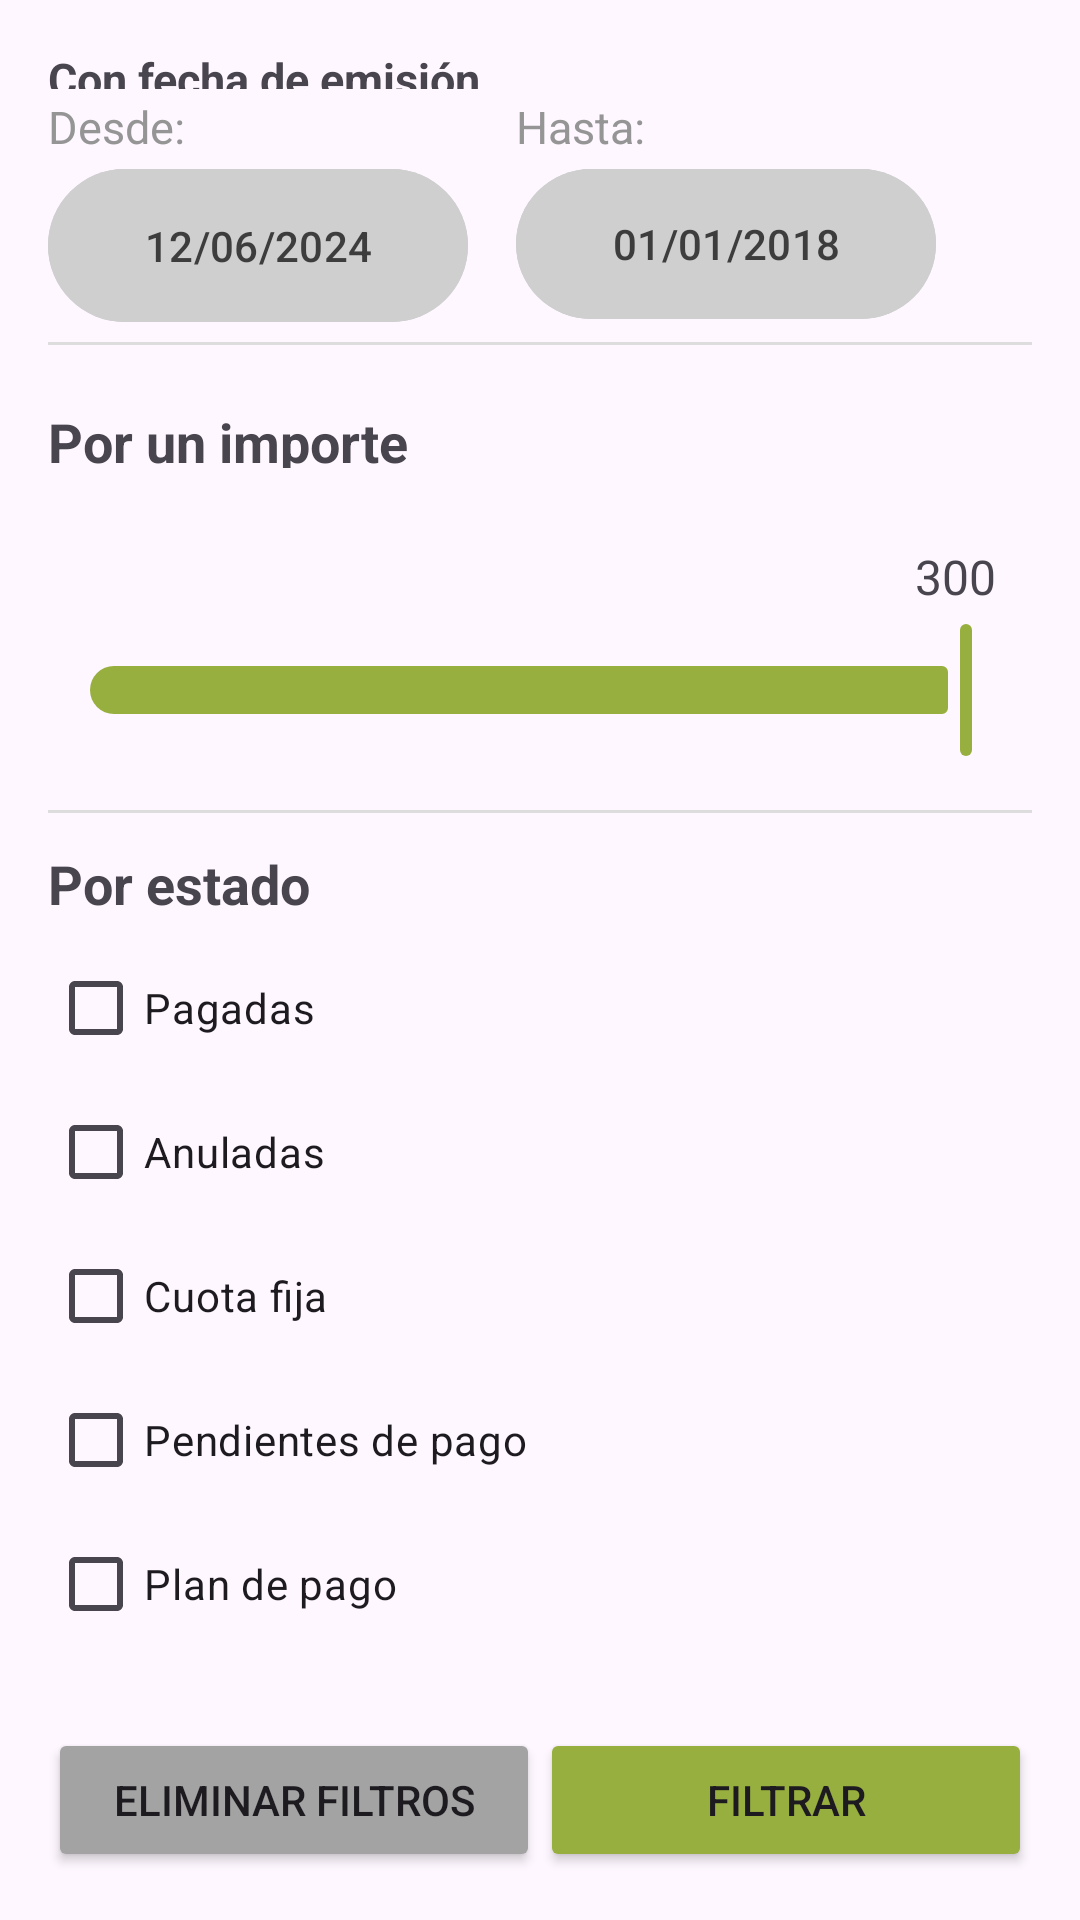

Reconstruct the res/layout file that produces this screen, plus the resources it refers to.
<!-- AndroidManifest.xml: application theme Theme.ViewNext -->
<!-- res/layout/filtro_factura.xml -->
<?xml version="1.0" encoding="utf-8"?>
<RelativeLayout xmlns:android="http://schemas.android.com/apk/res/android"
    xmlns:app="http://schemas.android.com/apk/res-auto"
    android:layout_width="match_parent"
    android:layout_height="match_parent"
    android:padding="16dp">

    <ImageButton
        android:id="@+id/boton_esquina"
        android:layout_width="wrap_content"
        android:layout_height="wrap_content"
        android:layout_alignParentTop="true"
        android:layout_alignParentEnd="true"
        android:layout_marginTop="10dp"
        android:layout_marginEnd="10dp"
        android:backgroundTint="#00FFFFFF"
        android:src="@drawable/close" />

    <TextView
        android:id="@+id/titulo"
        android:layout_width="wrap_content"
        android:layout_height="wrap_content"
        android:layout_above="@+id/fecha"
        android:layout_marginTop="16dp"
        android:layout_marginBottom="-1dp"
        android:text="@string/btn_filtrar_facturas"
        android:textSize="30sp"
        android:textStyle="bold" />

    <TextView
        android:id="@+id/fecha"
        android:layout_width="wrap_content"
        android:layout_height="30dp"
        android:layout_above="@+id/fechaLayout"
        android:layout_marginBottom="-14dp"
        android:text="@string/txt_con_fecha_de_emisi_n"
        android:textSize="15sp"
        android:textStyle="bold" />

    <LinearLayout
        android:id="@+id/fechaLayout"
        android:layout_width="364dp"
        android:layout_height="95dp"
        android:layout_above="@+id/view2"
        android:layout_marginBottom="3dp"
        android:orientation="horizontal">

        <LinearLayout
            android:layout_width="140dp"
            android:layout_height="79dp"
            android:layout_marginTop="16dp"
            android:orientation="vertical">

            <TextView
                android:id="@+id/desde"
                android:layout_width="wrap_content"
                android:layout_height="wrap_content"
                android:text="@string/txt_desde"
                android:textColor="#959595"
                android:textSize="15sp" />


            <com.google.android.material.button.MaterialButton
                android:id="@+id/editText_desde"
                android:layout_width="match_parent"
                android:layout_height="59dp"
                android:backgroundTint="#CFCFCF"
                android:focusable="false"
                android:focusableInTouchMode="false"
                android:gravity="center"
                android:onClick="showDatePickerDialog"
                android:shape="rectangle"
                android:text="@string/txt_hasta_fecha"
                android:textColor="#3E3D3D"
                android:textSize="14sp" />


        </LinearLayout>

        <Space
            android:layout_width="16dp"
            android:layout_height="match_parent" />


        <LinearLayout
            android:layout_width="140dp"
            android:layout_height="79dp"

            android:layout_marginTop="16dp"
            android:orientation="vertical">

            <TextView
                android:id="@+id/hasta"
                android:layout_width="wrap_content"
                android:layout_height="wrap_content"
                android:text="@string/txt_hasta"
                android:textColor="#959595"
                android:textSize="15sp" />

            <com.google.android.material.button.MaterialButton
                android:id="@+id/editText_hasta"
                android:layout_width="match_parent"
                android:layout_height="58dp"
                android:backgroundTint="#CFCFCF"
                android:focusable="false"
                android:focusableInTouchMode="false"
                android:gravity="center"
                android:onClick="showDatePickerDialog"
                android:text="@string/txt_desde_fecha"
                android:textColor="#3E3D3D"/>

        </LinearLayout>

    </LinearLayout>

    <View
        android:id="@+id/view2"
        android:layout_width="match_parent"
        android:layout_height="1dp"
        android:layout_above="@+id/importe"
        android:layout_marginBottom="20dp"
        android:background="#DDDDDD" />


    <TextView
        android:id="@+id/importe"
        android:layout_width="wrap_content"
        android:layout_height="21dp"
        android:layout_above="@+id/slider"
        android:layout_marginBottom="50dp"
        android:text="@string/txt_por_un_importe"
        android:textSize="18sp"
        android:textStyle="bold" />
    <TextView
        android:id="@+id/range_selected_text"
        android:layout_width="wrap_content"
        android:layout_height="wrap_content"
        android:layout_above="@id/slider"
        android:layout_centerHorizontal="true"
        android:text=""
        android:textColor="@color/verdePistacho"
        android:textSize="20sp" />



    <TextView
        android:id="@+id/min_value_text"
        android:layout_width="33dp"
        android:layout_height="wrap_content"
        android:layout_below="@id/slider"
        android:layout_alignStart="@id/slider"
        android:layout_alignBottom="@+id/range_selected_text"
        android:layout_marginStart="11dp"
        android:layout_marginTop="-85dp"
        android:layout_marginEnd="287dp"
        android:layout_marginBottom="-5dp"
        android:layout_toStartOf="@+id/max_value_text"
        android:text="@string/txt_1"
        android:textSize="16sp" />

    <TextView
        android:id="@+id/max_value_text"
        android:layout_width="39dp"
        android:layout_height="wrap_content"
        android:layout_below="@id/slider"
        android:layout_alignEnd="@id/slider"
        android:layout_marginTop="-89dp"
        android:text="@string/txt_300"
        android:textSize="16sp" />

    <com.google.android.material.slider.Slider
        android:id="@+id/slider"
        android:layout_width="match_parent"
        android:layout_height="wrap_content"
        android:valueFrom="1"
        android:valueTo="300"
        android:value="300"
        app:thumbColor="@color/verdePistacho"
        app:trackColorActive="@color/verdePistacho"
        android:layout_marginBottom="16dp"
        android:layout_above="@id/view"
        android:layout_centerHorizontal="true" />

    <View
        android:id="@+id/view"
        android:layout_width="match_parent"
        android:layout_height="1dp"
        android:layout_above="@+id/checkboxLayout"
        android:layout_marginBottom="41dp"
        android:background="#DDDDDD" />

    <TextView
        android:id="@+id/estado"
        android:layout_width="wrap_content"
        android:layout_height="wrap_content"
        android:layout_below="@+id/view"
        android:layout_marginTop="-30dp"
        android:text="@string/txt_por_estado"
        android:textSize="18sp"
        android:textStyle="bold"/>

    <LinearLayout
        android:id="@+id/checkboxLayout"
        android:layout_width="match_parent"
        android:layout_height="wrap_content"
        android:layout_above="@+id/linearLayout"
        android:layout_marginBottom="24dp"
        android:orientation="vertical">

        <CheckBox
            android:id="@+id/checkbox1"
            android:layout_width="wrap_content"
            android:layout_height="wrap_content"
            android:text="@string/txt_pagadas" />

        <CheckBox
            android:id="@+id/checkbox2"
            android:layout_width="wrap_content"
            android:layout_height="wrap_content"
            android:text="@string/txt_anuladas" />

        <CheckBox
            android:id="@+id/checkbox3"
            android:layout_width="wrap_content"
            android:layout_height="wrap_content"
            android:text="@string/txt_cuota_fija" />

        <CheckBox
            android:id="@+id/checkbox4"
            android:layout_width="wrap_content"
            android:layout_height="wrap_content"
            android:text="@string/txt_pendientes_de_pago" />

        <CheckBox
            android:id="@+id/checkbox5"
            android:layout_width="wrap_content"
            android:layout_height="wrap_content"
            android:text="@string/txt_plan_de_pago" />

    </LinearLayout>

    <LinearLayout
        android:id="@+id/linearLayout"
        android:layout_width="match_parent"
        android:layout_height="wrap_content"
        android:layout_alignParentBottom="true"
        android:orientation="horizontal">

        <Button
            android:id="@+id/eliminar_filtros"
            android:layout_width="0dp"
            android:layout_height="wrap_content"
            android:layout_weight="1"
            android:text="@string/btn_eliminar_filtros"
            android:backgroundTint="#A3A3A3"
            />

        <Button
            android:id="@+id/filtrar"
            android:layout_width="0dp"
            android:layout_height="wrap_content"
            android:layout_weight="1"
            android:text="@string/btn_filtrar"
            android:backgroundTint="@color/verdePistacho"
            />
    </LinearLayout>
</RelativeLayout>
<!-- resources referenced by this layout -->
<resources>
  <color name="verdePistacho">#97AF3F</color>
  <string name="btn_eliminar_filtros">Eliminar Filtros</string>
  <string name="btn_filtrar">Filtrar</string>
  <string name="btn_filtrar_facturas">Filtrar facturas</string>
  <string name="txt_1">1</string>
  <string name="txt_300">300</string>
  <string name="txt_anuladas">Anuladas</string>
  <string name="txt_con_fecha_de_emisi_n">Con fecha de emisión</string>
  <string name="txt_cuota_fija">Cuota fija</string>
  <string name="txt_desde">Desde:</string>
  <string name="txt_desde_fecha">01/01/2018</string>
  <string name="txt_hasta">Hasta:</string>
  <string name="txt_hasta_fecha">12/06/2024</string>
  <string name="txt_pagadas">Pagadas</string>
  <string name="txt_pendientes_de_pago">Pendientes de pago</string>
  <string name="txt_plan_de_pago">Plan de pago</string>
  <string name="txt_por_estado">Por estado</string>
  <string name="txt_por_un_importe">Por un importe</string>
  <style name="Theme.ViewNext" parent="Base.Theme.ViewNext" />
  <style name="Base.Theme.ViewNext" parent="Theme.Material3.DayNight.NoActionBar">
         <item name="colorPrimary">@color/verdePistacho</item>
      </style>
</resources>
